Run: headless pygame with SDL's dummy video driver; simulated clock (each Clock.tick advances the game by its frame time, no real sleeping); random seed 0; keys injected as events and as key.get_pressed() state; no mouse input.
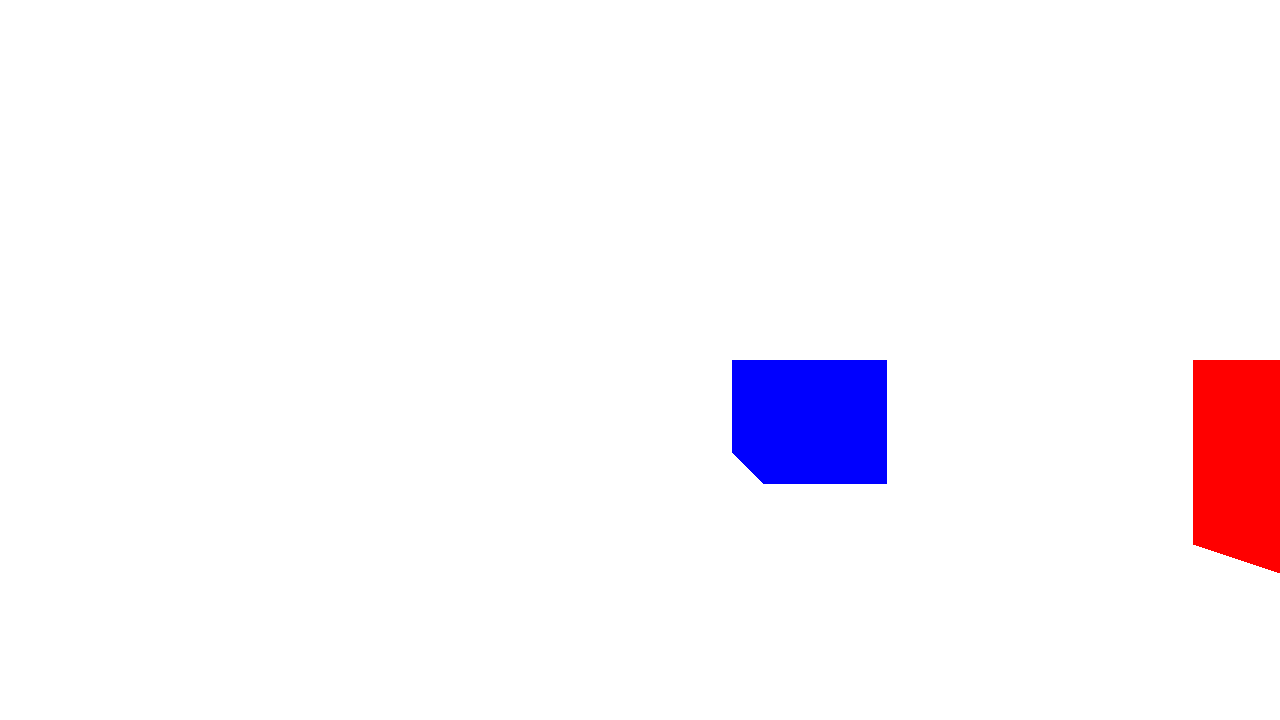
Frame 1 of 4 · flips 1–60 · no input
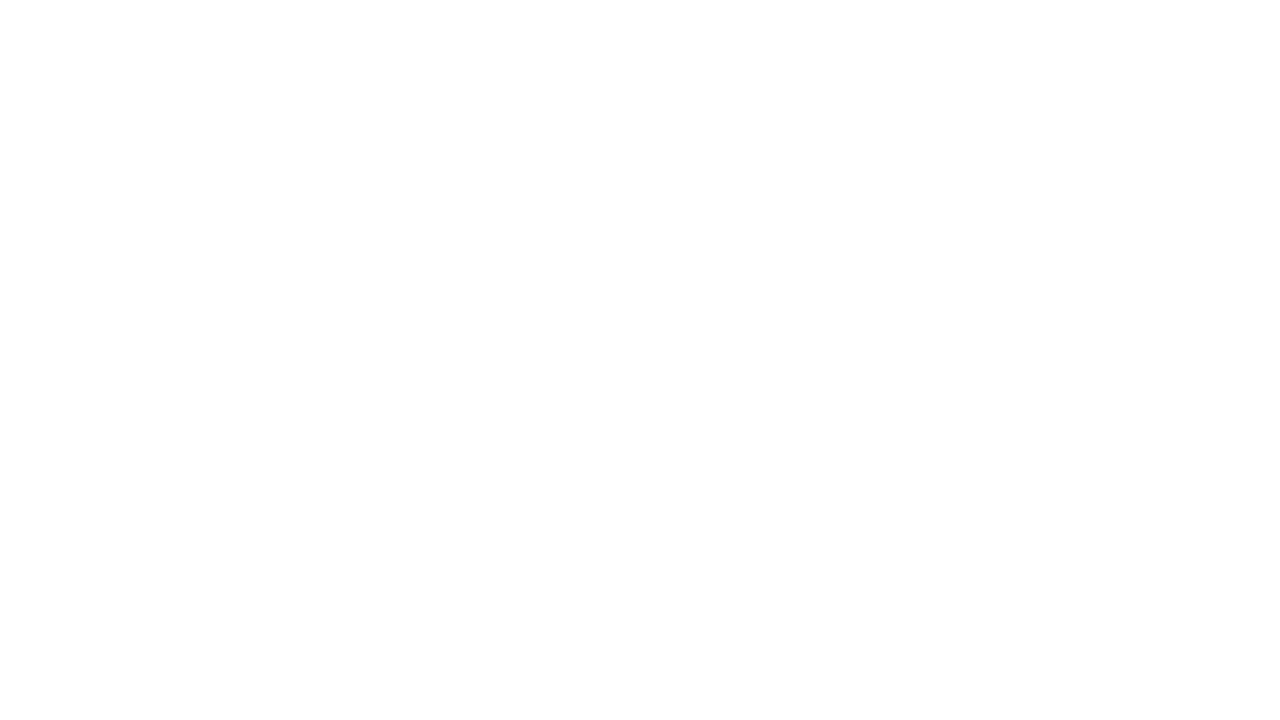
Frame 2 of 4 · flips 61–180 · tapped SPACE, RETURN · held RIGHT (→), D
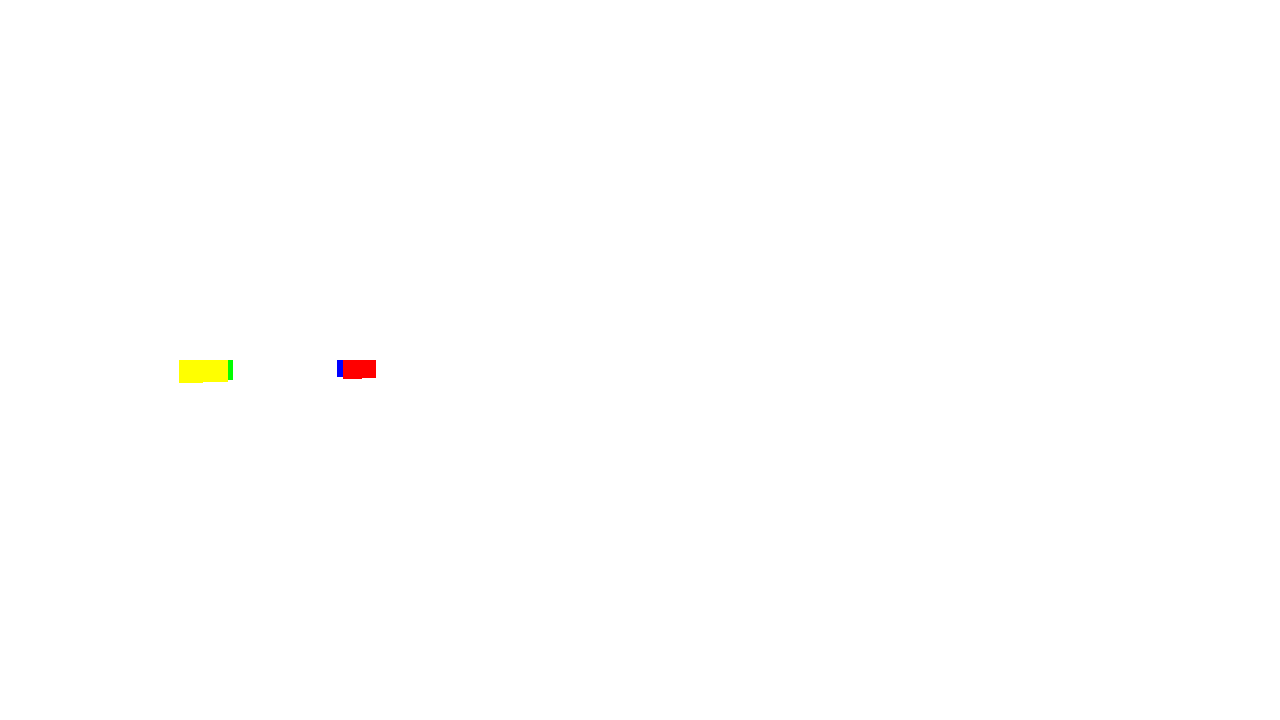
Frame 3 of 4 · flips 181–300 · held DOWN (↓), S
Frame 4 of 4 · flips 301–420 · held LEFT (←), A, UP (↑), W · screen same as frame 1, image omitted

The pygame program that drew these frames:

import math
import pygame

small_number: float = 0.001

side_lines: list[tuple[int, int, int, int]] = [
    (1, 0, 0, 0), (1, 1, 1, 0), (1, 1, 0, 1), (0, 1, 0, 0)
]


class Face:
    vertices: list[pygame.Vector3]
    color: str

    def __init__(self, *vertices: tuple[float, float, float], color: str = "green") -> None:
        self.vertices = []

        self.color = color

        for coords in vertices:
            self.vertices.append(pygame.Vector3(coords[0], coords[1], coords[2]))


class Cuboid:
    cor1: pygame.Vector3
    cor2: pygame.Vector3

    color: str

    faces: list[Face]

    def __init__(self, cor1: tuple[float, float, float], cor2: tuple[float, float, float], color: str) -> None:
        self.cor1 = pygame.Vector3(cor1)
        self.cor2 = pygame.Vector3(cor2)
        self.faces = []
        self.color = color

        self.create_faces()

    def create_faces(self) -> None:
        x1, y1, z1 = self.cor1
        x2, y2, z2 = self.cor2
        self.faces = [
            Face((x1, y1, z1), (x1, y2, z1), (x2, y2, z1), (x2, y1, z1), color=self.color),
            Face((x1, y1, z2), (x1, y2, z2), (x2, y2, z2), (x2, y1, z2), color=self.color),
            Face((x1, y2, z1), (x1, y2, z2), (x2, y2, z2), (x2, y2, z1), color=self.color),
            Face((x1, y1, z1), (x1, y1, z2), (x2, y1, z2), (x2, y1, z1), color=self.color),
            Face((x1, y1, z1), (x1, y1, z2), (x1, y2, z2), (x1, y2, z1), color=self.color),
            Face((x2, y1, z1), (x2, y1, z2), (x2, y2, z2), (x2, y2, z1), color=self.color),
        ]


class Camera:
    position: pygame.Vector3
    screen_distance: float
    screen: pygame.Surface
    res: tuple[float, float]

    render_queue: list[Face]

    rotation: pygame.Vector2
    mouse_sensitivity: float

    def __init__(self, fov: float, res: tuple[float, float],
                 screen: pygame.Surface, mouse_sensitivity: float = 10) -> None:
        self.res = res
        self.screen_distance = self.calc_fov(fov)
        self.screen = screen
        self.rotation = pygame.Vector2(-90, 0)
        self.mouse_sensitivity = mouse_sensitivity

        self.render_queue = []

        self.position = pygame.Vector3(0, 0, 0)

    def calc_fov(self, deg: float) -> float:
        return (self.res[0] / 2) / (math.tan(degrees_to_radians(deg) / 2))

    def rotate_point(self, point: pygame.Vector3) -> tuple[float, float, float]:
        x, y, z = point
        x -= self.position.x
        y -= self.position.y
        z -= self.position.z
        rotation_x = degrees_to_radians(self.rotation.x)
        rotation_y = degrees_to_radians(self.rotation.y)

        mid_rot_x = y * math.cos(rotation_x) - x * math.sin(rotation_x)
        rot_y = x * math.cos(rotation_x) + y * math.sin(rotation_x)

        rot_x = mid_rot_x * math.cos(rotation_y) - z * math.sin(rotation_y)
        rot_z = mid_rot_x * math.sin(rotation_y) + z * math.cos(rotation_y)

        rot_x += self.position.x
        rot_y += self.position.y
        rot_z += self.position.z

        return rot_x, rot_y, rot_z

    def init_cuboid(self, object_: Cuboid) -> None:
        for face in object_.faces:
            self.render_queue.append(face)

    def render(self) -> None:
        self.render_queue.sort(key=self.face_sort, reverse=True)

        for face in self.render_queue:
            self.render_face(face)

    def face_sort(self, a: Face) -> float:
        avg_x = sum([i.x for i in a.vertices]) / len(a.vertices)
        avg_y = sum([i.y for i in a.vertices]) / len(a.vertices)
        avg_z = sum([i.z for i in a.vertices]) / len(a.vertices)

        return math.sqrt(
            (avg_x - self.position.x) ** 2 + (avg_y - self.position.y) ** 2 + (avg_z - self.position.z) ** 2)

    def render_face(self, face: Face):
        pre_points: list[tuple[float, float, int]] = [self.get_point(point_) for point_ in face.vertices]

        if not any([point[2] == 0 for point in pre_points]):
            return

        points: list[tuple[float, float]] = []
        for index, point in enumerate(pre_points):
            if point[2] == 0:
                points.append((point[0], point[1]))
                continue

            for i in [-1, 1]:
                if len(pre_points) == index + i:
                    ref_point = 0
                else:
                    ref_point = index + i

                if pre_points[ref_point][2] == 0:
                    reference: tuple[float, float, int] = pre_points[ref_point]
                else:
                    continue

                x: float = point[0]
                if point[2] & 0b001 > 0:
                    if point[2] & 0b100 == 0:
                        if x < self.res[0] / 2:
                            x *= -1
                        else:
                            x = self.res[0] + (self.res[0] - x)

                y: float = point[1]

                point: tuple[float, float, int] = (x, y, point[2])

                for side in range(4):
                    current_side: tuple[int, int, int, int] = side_lines[side]

                    projection = self.project_point_from_outside(current_side, reference, point)

                    if projection is None:
                        continue

                    points.append((projection.x, projection.y))

        while len(points) <= 2:
            points.append(points[0])

        pygame.draw.polygon(self.screen, face.color, points, width=0)

    def project_point_from_outside(self, current_side: tuple[int, int, int, int],
                                   reference: tuple[float, float, int], point: tuple[float, float, int]) \
            -> pygame.Vector2 | None:
        C: pygame.Vector2 = pygame.Vector2(self.res[0] * current_side[0], self.res[1] * current_side[1])
        D: pygame.Vector2 = pygame.Vector2(self.res[0] * current_side[2], self.res[1] * current_side[3])

        re: pygame.Vector2 = pygame.Vector2(reference[0], reference[1])
        p: pygame.Vector2 = pygame.Vector2(point[0], point[1])

        a, b, c = crossing_of_lines(D, C, p, re)

        if b == 0:
            return None

        alpha: float = a / b
        beta: float = c / b

        if alpha >= 1 or alpha <= 0 or beta >= 1 or beta <= 0:
            return None

        x = p.x + alpha * (p.x - re.x)
        y = p.y + alpha * (p.y - re.y)

        return pygame.Vector2(x, y)

    def get_point(self, point: pygame.Vector3) -> tuple[float, float, int]:
        x, y, z = self.rotate_point(point)

        x_dist = x - self.position.x
        y_dist = y - self.position.y
        z_dist = z - self.position.z

        y_mid = (y_dist * self.screen_distance) / (x_dist + small_number)
        z_mid = (z_dist * self.screen_distance) / (x_dist + small_number)

        if x_dist < 0:
            z_mid *= -1
            y_mid *= -1

        x_pos = (self.res[0] / 2) - y_mid
        y_pos = (self.res[1] / 2) - z_mid

        on_screen: int = 0b000

        if x_pos < 0 or x_pos > self.res[0]:
            on_screen |= 0b100
        if y_pos < 0 or y_pos > self.res[1]:
            on_screen |= 0b010
        if x_dist < 0:
            on_screen |= 0b001

        return x_pos, y_pos, on_screen

    def rotate(self, x: float, y: float) -> None:
        self.rotation.x += x * (self.mouse_sensitivity / 100)
        self.rotation.y += y * (self.mouse_sensitivity / 100)

        self.rotation.x %= 360


class Player:
    position: pygame.Vector3
    original_height: float
    height: float
    jump_height: float
    crouch_multiplier: float

    camera: Camera

    def __init__(self, starting_position: pygame.Vector3, camera: Camera):
        self.position = starting_position
        self.original_height = 1
        self.height = self.original_height
        self.jump_height = 1
        self.crouch_multiplier = 0.5

        self.camera = camera

    def move(self, keys, dt):
        rotation = degrees_to_radians(360 - self.camera.rotation.x)

        if keys[pygame.K_w]:
            self.position.x += 10 * dt * math.sin(rotation)
            self.position.y += 10 * dt * math.cos(rotation)
        if keys[pygame.K_s]:
            self.position.x -= 10 * dt * math.sin(rotation)
            self.position.y -= 10 * dt * math.cos(rotation)
        if keys[pygame.K_a]:
            self.position.x += 10 * dt * math.cos(rotation)
            self.position.y -= 10 * dt * math.sin(rotation)
        if keys[pygame.K_d]:
            self.position.x -= 10 * dt * math.cos(rotation)
            self.position.y += 10 * dt * math.sin(rotation)

        if keys[pygame.K_LCTRL]:
            self.height = self.original_height * self.crouch_multiplier
        else:
            self.height = self.original_height

        self.camera.position.z = self.height + self.position.z

        mouse_x, mouse_y = pygame.mouse.get_rel()

        self.camera.rotate(mouse_x, mouse_y)

        self.camera.position.x = self.position.x
        self.camera.position.y = self.position.y


def degrees_to_radians(degs: float) -> float:
    return degs * (math.pi / 180)


def crossing_of_lines(d: pygame.Vector2, c: pygame.Vector2, p: pygame.Vector2, re: pygame.Vector2) -> tuple[
                        float, float, float]:
    a = (d.x - c.x) * (c.y - p.y) - (d.y - c.y) * (c.x - p.x)
    b = (d.x - c.x) * (re.y - p.y) - (d.y - c.y) * (re.x - p.x)
    c = (re.x - p.x) * (c.y - p.y) - (re.y - p.y) * (c.x - p.x)

    return a, b, c


def main() -> None:
    pygame.init()
    screen = pygame.display.set_mode((1280, 720))
    clock = pygame.time.Clock()

    pygame.mouse.set_visible(False)

    dt = 0

    cube = Cuboid((1, 3, 0), (2, 4, 1), "red")
    cube2 = Cuboid((3, 1, 0), (4, 2, 1), "blue")
    cube3 = Cuboid((-1, -3, 0), (0, -2, 1), "green")
    cube4 = Cuboid((-3, -1, 0), (-2, 0, 1), "yellow")

    camera = Camera(120, (1280, 720), screen, 5)
    player: Player = Player(pygame.Vector3(0, 0, 0), camera)

    running = True
    paused = False

    camera.init_cuboid(cube)
    camera.init_cuboid(cube3)
    camera.init_cuboid(cube2)
    camera.init_cuboid(cube4)

    while running:
        pygame.event.set_grab(True)

        for event in pygame.event.get():
            if event.type == pygame.QUIT:
                running = False
            elif event.type == pygame.KEYDOWN:
                if event.key == pygame.K_ESCAPE:
                    paused = not paused
                    pygame.event.set_grab(paused)
                    pygame.mouse.set_visible(paused)

                    screen.fill("lightgray")
                    pygame.display.flip()

        if paused:
            continue

        screen.fill("white")

        keys = pygame.key.get_pressed()
        player.move(keys, dt)

        camera.render()

        pygame.display.flip()
        dt = clock.tick(60) / 1000


if __name__ == "__main__":
    main()
